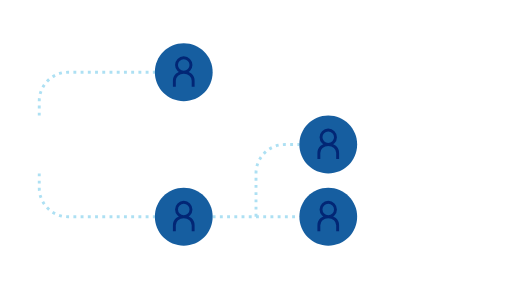
t = 0.00 s
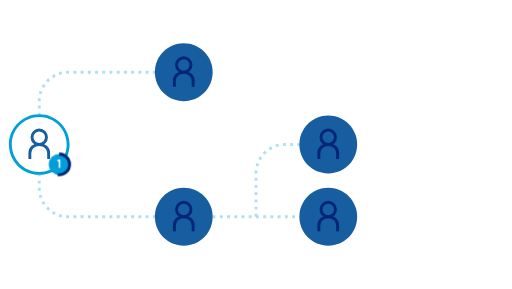
t = 1.10 s
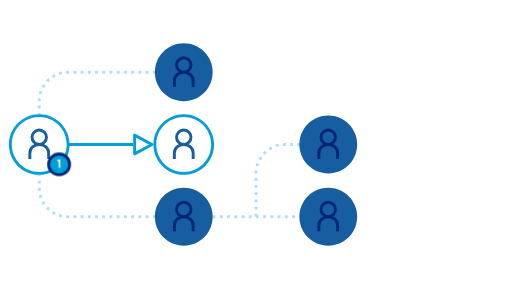
t = 2.20 s
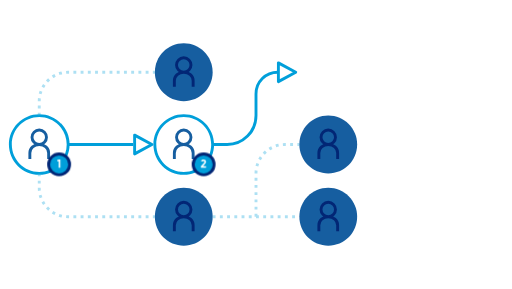
t = 3.30 s
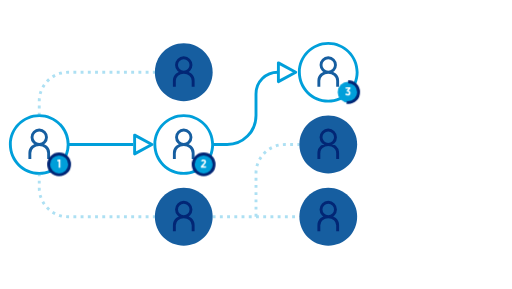
t = 4.40 s
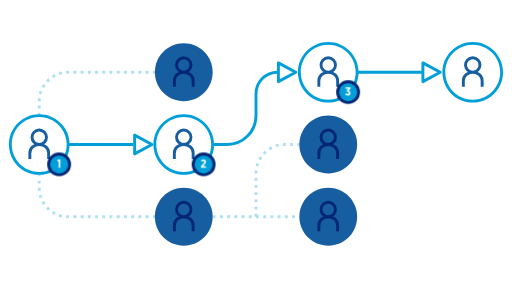
t = 5.50 s

The animated SVG that drew these frames (rendered in a browser with its animation timeline set to each time). Animation: 30 CSS @keyframes rules; one cycle of 6.60 s, repeats indefinitely.

<svg width="708" height="400" viewBox="0 0 708 400" fill="none" xmlns="http://www.w3.org/2000/svg">
  <style>
    @keyframes career1_fill {
      0% {
        fill: transparent;
      }
      3.5714%, 100% {
        fill: rgb(0, 159, 218);
      }
    }
    .career1 {
      animation: career1_fill 6600ms ease-in infinite normal forwards;
    }
    @keyframes career2_stroke {
      0%, 3.5714% {
        stroke-dashoffset: 120.47035217285156;
      }
      7.1428%, 100% {
        stroke-dashoffset: 0;
      }
    }
    .career2 {
      animation: career2_stroke 6600ms ease-in infinite normal forwards;
    }
    @keyframes career_g_1_scale {
      0%, 7.1428% {
        transform: translate(67px, 213px) scale(0, 0);
      }
      10.7142%, 100% {
        transform: translate(67px, 213px) scale(1, 1);
      }
    }
    .career_g_1 {
      animation: career_g_1_scale 6600ms ease-in infinite normal forwards;
    }
    @keyframes career3_fill {
      0%, 7.1428% {
        fill: transparent;
      }
      10.7142%, 100% {
        fill: rgb(0, 159, 218);
      }
    }
    .career3 {
      animation: career3_fill 6600ms ease-in infinite normal forwards;
    }
    @keyframes career4_fill {
      0%, 10.7142% {
        fill: transparent;
      }
      14.2857%, 100% {
        fill: rgb(255, 255, 255);
      }
    }
    .career4 {
      animation: career4_fill 6600ms ease-in infinite normal forwards;
    }
    @keyframes career5_stroke {
      0%, 14.2857% {
        stroke-dashoffset: 92.51911926269531;
      }
      17.8571%, 100% {
        stroke-dashoffset: 0;
      }
    }
    .career5 {
      animation: career5_stroke 6600ms ease-in infinite normal forwards;
    }
    @keyframes career6_stroke {
      0%, 17.8571% {
        stroke-dashoffset: 92;
      }
      21.4285%, 100% {
        stroke-dashoffset: 0;
      }
    }
    .career6 {
      animation: career6_stroke 6600ms ease-in infinite normal forwards;
    }
    @keyframes career7_stroke {
      0%, 21.4285% {
        stroke-dashoffset: 82.58937072753906;
      }
      25%, 100% {
        stroke-dashoffset: 0;
      }
    }
    .career7 {
      animation: career7_stroke 6600ms ease-in infinite normal forwards;
    }
    @keyframes career8_fill {
      0%, 25% {
        fill: transparent;
      }
      28.5714%, 100% {
        fill: rgb(0, 159, 218);
      }
    }
    .career8 {
      animation: career8_fill 6600ms ease-in infinite normal forwards;
    }
    @keyframes career9_stroke {
      0%, 28.5714% {
        stroke-dashoffset: 120.47084045410156;
      }
      32.1428%, 100% {
        stroke-dashoffset: 0;
      }
    }
    .career9 {
      animation: career9_stroke 6600ms ease-in infinite normal forwards;
    }
    @keyframes career_g_2_scale {
      0%, 32.1428% {
        transform: translate(267px, 213px) scale(0, 0);
      }
      35.7142%, 100% {
        transform: translate(267px, 213px) scale(1, 1);
      }
    }
    .career_g_2 {
      animation: career_g_2_scale 6600ms ease-in infinite normal forwards;
    }
    @keyframes career10_fill {
      0%, 32.1428% {
        fill: transparent;
      }
      35.7142%, 100% {
        fill: rgb(0, 159, 218);
      }
    }
    .career10 {
      animation: career10_fill 6600ms ease-in infinite normal forwards;
    }
    @keyframes career11_fill {
      0%, 35.7142% {
        fill: transparent;
      }
      39.2857%, 100% {
        fill: rgb(255, 255, 255);
      }
    }
    .career11 {
      animation: career11_fill 6600ms ease-in infinite normal forwards;
    }
    @keyframes career12_stroke {
      0%, 39.2857% {
        stroke-dashoffset: 92.51911926269531;
      }
      42.8571%, 100% {
        stroke-dashoffset: 0;
      }
    }
    .career12 {
      animation: career12_stroke 6600ms ease-in infinite normal forwards;
    }
    @keyframes career13_stroke {
      0%, 42.8571% {
        stroke-dashoffset: 161.9713592529297;
      }
      46.4285%, 100% {
        stroke-dashoffset: 0;
      }
    }
    .career13 {
      animation: career13_stroke 6600ms ease-in infinite normal forwards;
    }
    @keyframes career14_stroke {
      0%, 46.4285% {
        stroke-dashoffset: 82.58937072753906;
      }
      50%, 100% {
        stroke-dashoffset: 0;
      }
    }
    .career14 {
      animation: career14_stroke 6600ms ease-in infinite normal forwards;
    }
    @keyframes career15_fill {
      0%, 50% {
        fill: transparent;
      }
      53.5714%, 100% {
        fill: rgb(0, 159, 218);
      }
    }
    .career15 {
      animation: career15_fill 6600ms ease-in infinite normal forwards;
    }
    @keyframes career16_stroke {
      0%, 53.5714% {
        stroke-dashoffset: 120.47118377685547;
      }
      57.1428%, 100% {
        stroke-dashoffset: 0;
      }
    }
    .career16 {
      animation: career16_stroke 6600ms ease-in infinite normal forwards;
    }
    @keyframes career_g_3_scale {
      0%, 57.1428% {
        transform: translate(467px, 113px) scale(0, 0);
      }
      60.7142%, 100% {
        transform: translate(467px, 113px) scale(1, 1);
      }
    }
    .career_g_3 {
      animation: career_g_3_scale 6600ms ease-in infinite normal forwards;
    }
    @keyframes career17_fill {
      0%, 57.1428% {
        fill: transparent;
      }
      60.7142%, 100% {
        fill: rgb(0, 159, 218);
      }
    }
    .career17 {
      animation: career17_fill 6600ms ease-in infinite normal forwards;
    }
    @keyframes career18_fill {
      0%, 60.7142% {
        fill: transparent;
      }
      64.2857%, 100% {
        fill: rgb(255, 255, 255);
      }
    }
    .career18 {
      animation: career18_fill 6600ms ease-in infinite normal forwards;
    }
    @keyframes career19_stroke {
      0%, 64.2857% {
        stroke-dashoffset: 92.51907348632812;
      }
      67.8571%, 100% {
        stroke-dashoffset: 0;
      }
    }
    .career19 {
      animation: career19_stroke 6600ms ease-in infinite normal forwards;
    }
    @keyframes career20_stroke {
      0%, 67.8571% {
        stroke-dashoffset: 92;
      }
      71.4285%, 100% {
        stroke-dashoffset: 0;
      }
    }
    .career20 {
      animation: career20_stroke 6600ms ease-in infinite normal forwards;
    }
    @keyframes career21_stroke {
      0%, 71.4285% {
        stroke-dashoffset: 82.58937072753906;
      }
      75%, 100% {
        stroke-dashoffset: 0;
      }
    }
    .career21 {
      animation: career21_stroke 6600ms ease-in infinite normal forwards;
    }
    @keyframes career22_fill {
      0%, 75% {
        fill: transparent;
      }
      78.5714%, 100% {
        fill: rgb(0, 159, 218);
      }
    }
    .career22 {
      animation: career22_fill 6600ms ease-in infinite normal forwards;
    }
    @keyframes career23_stroke {
      0%, 78.5714% {
        stroke-dashoffset: 120.47127532958984;
      }
      82.1428%, 100% {
        stroke-dashoffset: 0;
      }
    }
    .career23 {
      animation: career23_stroke 6600ms ease-in infinite normal forwards;
    }
    @keyframes career_g_4_scale {
      0%, 82.1428% {
        transform: translate(667px, 113px) scale(0, 0);
      }
      85.7142%, 100% {
        transform: translate(667px, 113px) scale(1, 1);
      }
    }
    .career_g_4 {
      animation: career_g_4_scale 6600ms ease-in infinite normal forwards;
    }
    @keyframes career24_fill {
      0%, 82.1428% {
        fill: transparent;
      }
      85.7142%, 100% {
        fill: rgb(0, 159, 218);
      }
    }
    .career24 {
      animation: career24_fill 6600ms ease-in infinite normal forwards;
    }
    @keyframes career25_fill {
      0%, 85.7142% {
        fill: transparent;
      }
      89.2857%, 100% {
        fill: rgb(255, 255, 255);
      }
    }
    .career25 {
      animation: career25_fill 6600ms ease-in infinite normal forwards;
    }
    @keyframes career26_stroke {
      0%, 89.2857% {
        stroke-dashoffset: 92.51902770996094;
      }
      92.8571%, 100% {
        stroke-dashoffset: 0;
      }
    }
    .career26 {
      animation: career26_stroke 6600ms ease-in infinite normal forwards;
    }
  </style>
  <path d="M54 238C33.0132 238 16 220.987 16 200H12C12 223.196 30.804 242 54 242V238ZM92 200C92 220.987 74.9868 238 54 238V242C77.196 242 96 223.196 96 200H92ZM54 162C74.9868 162 92 179.013 92 200H96C96 176.804 77.196 158 54 158V162ZM54 158C30.804 158 12 176.804 12 200H16C16 179.013 33.0132 162 54 162V158Z" fill="transparent" class="career1"/>
  <path d="M67 220V211.707C67 204.972 61.1797 200 54 200M41 220L41 211.707C41 204.972 46.8203 200 54 200M54 200C59.7438 200 64 195.388 64 190C64 184.612 59.7438 180 54 180C48.2562 180 44 184.612 44 190C44 195.388 48.2562 200 54 200Z" stroke="#165EA0" stroke-width="4" stroke-dasharray="120.47035217285156" class="career2"/>
  <g class="career_g_1" transform="translate(67,213) scale(0,0)">
    <g transform="translate(-67,-213)">
      <rect x="67" y="213" width="29" height="29" rx="14.5" fill="transparent" class="career3"/>
      <path d="M83.188 232V220.72H81.604L78.836 221.552L79.188 223.552L80.9 223.104V232H83.188Z" fill="transparent" class="career4"/>
      <rect x="67" y="213" width="29" height="29" rx="14.5" stroke="#022675" stroke-width="4" stroke-dasharray="92.51911926269531" class="career5"/>
    </g>
  </g>
  <path d="M94 200H173.023H184" stroke="#009FDA" stroke-width="4" stroke-dasharray="92" class="career6"/>
  <path d="M186 213V200V187L210 200L186 213Z" stroke="#009FDA" stroke-width="4" stroke-linecap="round" stroke-linejoin="round" stroke-dasharray="82.58937072753906" class="career7"/>
  <path d="M254 238C233.013 238 216 220.987 216 200H212C212 223.196 230.804 242 254 242V238ZM292 200C292 220.987 274.987 238 254 238V242C277.196 242 296 223.196 296 200H292ZM254 162C274.987 162 292 179.013 292 200H296C296 176.804 277.196 158 254 158V162ZM254 158C230.804 158 212 176.804 212 200H216C216 179.013 233.013 162 254 162V158Z" fill="transparent" class="career8"/>
  <path d="M267 220V211.707C267 204.972 261.18 200 254 200M241 220L241 211.707C241 204.972 246.82 200 254 200M254 200C259.744 200 264 195.388 264 190C264 184.612 259.744 180 254 180C248.256 180 244 184.612 244 190C244 195.388 248.256 200 254 200Z" stroke="#165EA0" stroke-width="4" stroke-dasharray="120.47084045410156" class="career9"/>
  <g class="career_g_2" transform="translate(267,213) scale(0,0)">
    <g transform="translate(-267,-213)">
      <rect x="267" y="213" width="29" height="29" rx="14.5" fill="transparent" class="career10"/>
      <path d="M284.808 232V229.936H280.648L282.408 227.824C284.008 226.288 284.744 225.424 284.744 223.872V223.824C284.744 221.888 283.4 220.672 281.304 220.672C279.688 220.672 278.744 221.296 277.816 222.416L279.016 223.968C279.736 223.168 280.296 222.768 281.064 222.768C281.848 222.768 282.408 223.248 282.408 224.08C282.408 224.88 281.976 225.504 280.824 226.704L277.656 230.144V232H284.808Z" fill="transparent" class="career11"/>
      <rect x="267" y="213" width="29" height="29" rx="14.5" stroke="#022675" stroke-width="4" stroke-dasharray="92.51911926269531" class="career12"/>
    </g>
  </g>
  <path d="M294 200H314C336.091 200 354 182.091 354 160V130C354 113.431 367.431 100 384 100V100" stroke="#009FDA" stroke-width="4" stroke-dasharray="161.9713592529297" class="career13"/>
  <path d="M385 113V100V87L409 100L385 113Z" stroke="#009FDA" stroke-width="4" stroke-linecap="round" stroke-linejoin="round" stroke-dasharray="82.58937072753906" class="career14"/>
  <path d="M454 138C433.013 138 416 120.987 416 100H412C412 123.196 430.804 142 454 142V138ZM492 100C492 120.987 474.987 138 454 138V142C477.196 142 496 123.196 496 100H492ZM454 62C474.987 62 492 79.0132 492 100H496C496 76.804 477.196 58 454 58V62ZM454 58C430.804 58 412 76.804 412 100H416C416 79.0132 433.013 62 454 62V58Z" fill="transparent" class="career15"/>
  <path d="M467 120V111.707C467 104.972 461.18 100 454 100M441 120L441 111.707C441 104.972 446.82 100 454 100M454 100C459.744 100 464 95.3881 464 90C464 84.6119 459.744 80 454 80C448.256 80 444 84.6119 444 90C444 95.3881 448.256 100 454 100Z" stroke="#165EA0" stroke-width="4" stroke-dasharray="120.47118377685547" class="career16"/>
  <g class="career_g_3" transform="translate(467,113) scale(0,0)">
    <g transform="translate(-467,-113)">
      <rect x="467" y="113" width="29" height="29" rx="14.5" fill="transparent" class="career17"/>
      <path d="M484.792 128.544V128.464C484.792 126.48 483.512 125.68 482.104 125.392L484.648 122.624V120.8H477.992V122.848H481.832L479.416 125.584L479.688 127.056H480.408C481.736 127.088 482.52 127.584 482.52 128.576V128.64C482.52 129.52 481.88 130.064 480.984 130.064C480.024 130.064 479.352 129.696 478.68 129.04L477.496 130.72C478.296 131.568 479.432 132.16 481.048 132.16C483.32 132.16 484.792 130.672 484.792 128.544Z" fill="transparent" class="career18"/>
      <rect x="467" y="113" width="29" height="29" rx="14.5" stroke="#022675" stroke-width="4" stroke-dasharray="92.51907348632812" class="career19"/>
    </g>
  </g>
  <path d="M494 100H573.023H584" stroke="#009FDA" stroke-width="4" stroke-dasharray="92" class="career20"/>
  <path d="M585 113V100V87L609 100L585 113Z" stroke="#009FDA" stroke-width="4" stroke-linecap="round" stroke-linejoin="round" stroke-dasharray="82.58937072753906" class="career21"/>
  <path d="M654 138C633.013 138 616 120.987 616 100H612C612 123.196 630.804 142 654 142V138ZM692 100C692 120.987 674.987 138 654 138V142C677.196 142 696 123.196 696 100H692ZM654 62C674.987 62 692 79.0132 692 100H696C696 76.804 677.196 58 654 58V62ZM654 58C630.804 58 612 76.804 612 100H616C616 79.0132 633.013 62 654 62V58Z" fill="transparent" class="career22"/>
  <path d="M667 120V111.707C667 104.972 661.18 100 654 100M641 120L641 111.707C641 104.972 646.82 100 654 100M654 100C659.744 100 664 95.3881 664 90C664 84.6119 659.744 80 654 80C648.256 80 644 84.6119 644 90C644 95.3881 648.256 100 654 100Z" stroke="#165EA0" stroke-width="4" stroke-dasharray="120.47127532958984" class="career23"/>
  <g class="career_g_4" transform="translate(667,113) scale(0,0)">
    <g transform="translate(-667,-113)">
      <rect x="667" y="113" width="29" height="29" rx="14.5" fill="transparent" class="career24"/>
      <path d="M685.46 129.696V127.792H684.132V120.736H682.1L676.916 128.016L677.188 129.696H681.94V132H684.132V129.696H685.46ZM681.94 127.792H679.412L681.94 124.112V127.792Z" fill="transparent" class="career25"/>
      <rect x="667" y="113" width="29" height="29" rx="14.5" stroke="#022675" stroke-width="4" stroke-dasharray="92.51902770996094" class="career26"/>
    </g>
  </g>
  <path opacity="0.4" d="M54 160V140C54 117.909 71.9086 100 94 100H214" stroke="#33B2E1" stroke-width="4" stroke-dasharray="4 6"/>
  <path opacity="0.4" d="M294 300H354M354 300V240C354 217.909 371.909 200 394 200H414M354 300H414" stroke="#33B2E1" stroke-width="4" stroke-dasharray="4 6"/>
  <path opacity="0.4" d="M54 240V260C54 282.091 71.9086 300 94 300H214" stroke="#33B2E1" stroke-width="4" stroke-dasharray="4 6"/>
  <path d="M214 300C214 277.909 231.909 260 254 260C276.091 260 294 277.909 294 300C294 322.091 276.091 340 254 340C231.909 340 214 322.091 214 300Z" fill="#165EA0"/>
  <path d="M267 320V311.707C267 304.972 261.18 300 254 300M241 320L241 311.707C241 304.972 246.82 300 254 300M254 300C259.744 300 264 295.388 264 290C264 284.612 259.744 280 254 280C248.256 280 244 284.612 244 290C244 295.388 248.256 300 254 300Z" stroke="#022675" stroke-width="4"/>
  <path d="M414 200C414 177.909 431.909 160 454 160C476.091 160 494 177.909 494 200C494 222.091 476.091 240 454 240C431.909 240 414 222.091 414 200Z" fill="#165EA0"/>
  <path d="M467 220V211.707C467 204.972 461.18 200 454 200M441 220L441 211.707C441 204.972 446.82 200 454 200M454 200C459.744 200 464 195.388 464 190C464 184.612 459.744 180 454 180C448.256 180 444 184.612 444 190C444 195.388 448.256 200 454 200Z" stroke="#022675" stroke-width="4"/>
  <path d="M214 100C214 77.9086 231.909 60 254 60C276.091 60 294 77.9086 294 100C294 122.091 276.091 140 254 140C231.909 140 214 122.091 214 100Z" fill="#165EA0"/>
  <path d="M267 120V111.707C267 104.972 261.18 100 254 100M241 120L241 111.707C241 104.972 246.82 100 254 100M254 100C259.744 100 264 95.3881 264 90C264 84.6119 259.744 80 254 80C248.256 80 244 84.6119 244 90C244 95.3881 248.256 100 254 100Z" stroke="#022675" stroke-width="4"/>
  <path d="M414 300C414 277.909 431.909 260 454 260C476.091 260 494 277.909 494 300C494 322.091 476.091 340 454 340C431.909 340 414 322.091 414 300Z" fill="#165EA0"/>
  <path d="M467 320V311.707C467 304.972 461.18 300 454 300M441 320L441 311.707C441 304.972 446.82 300 454 300M454 300C459.744 300 464 295.388 464 290C464 284.612 459.744 280 454 280C448.256 280 444 284.612 444 290C444 295.388 448.256 300 454 300Z" stroke="#022675" stroke-width="4"/>
</svg>